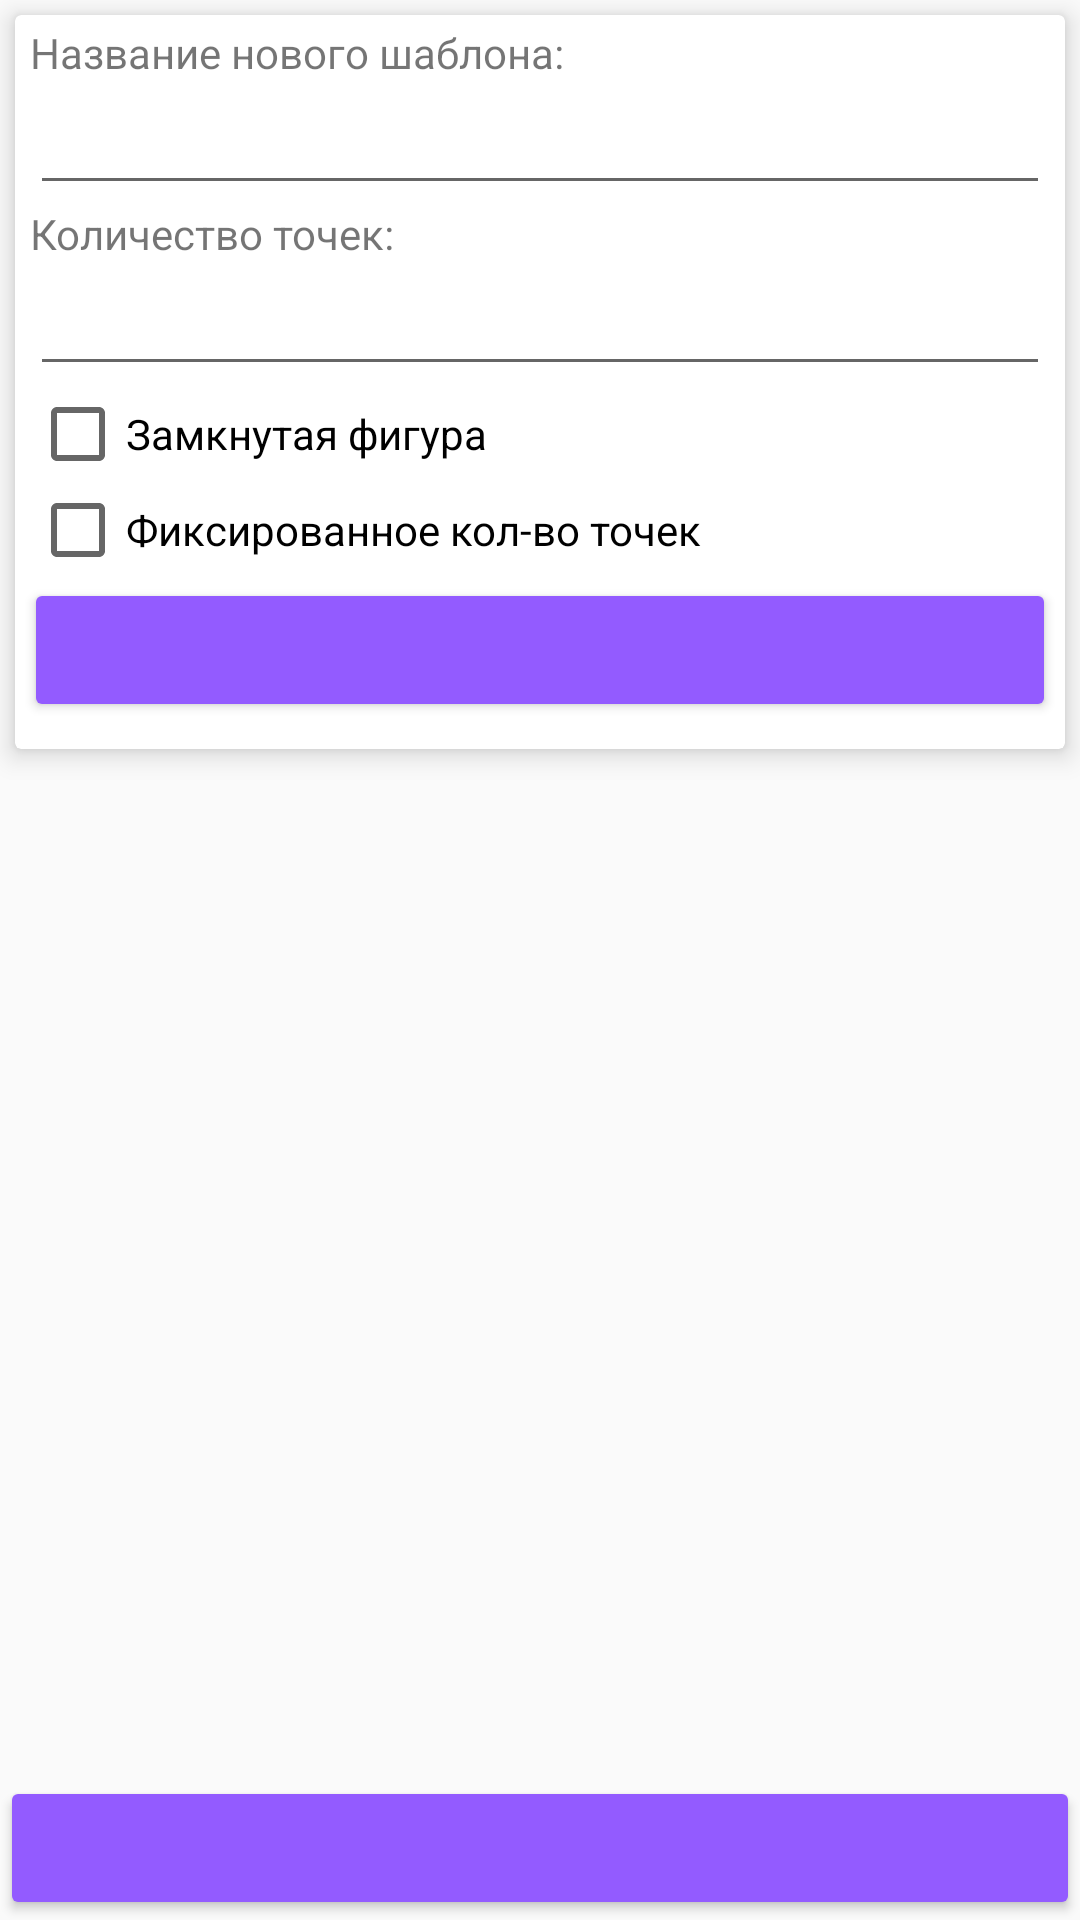

Produce the Android XML layout that renders to this screen, including the resource entries it uses.
<!-- AndroidManifest.xml: application theme Theme.AppCompat.Light.NoActionBar -->
<!-- res/layout/fragment_template_editor.xml -->
<?xml version="1.0" encoding="utf-8"?>
<LinearLayout xmlns:android="http://schemas.android.com/apk/res/android"
    xmlns:tools="http://schemas.android.com/tools"
    android:orientation="vertical"
    android:layout_width="match_parent"
    android:layout_height="match_parent"
    tools:context=".fragment.constructor.FragmentTemplateEditor">


    <androidx.cardview.widget.CardView

        android:layout_width="match_parent"
        android:layout_height="wrap_content"
        style="@style/BetterCardView">


    <LinearLayout
        android:layout_width="match_parent"
        android:layout_height="wrap_content"
        android:orientation="vertical"
        android:layout_margin="3dp"
        >





        <TextView
            android:layout_width="wrap_content"
            android:layout_height="wrap_content"
            android:layout_marginLeft="2dp"
            android:layout_marginRight="2dp"
            android:text="Название нового шаблона:"/>

        <EditText
            android:id="@+id/tvTemplateName"
            android:layout_width="match_parent"
            android:layout_height="wrap_content"
            android:layout_marginLeft="2dp"
            android:layout_marginRight="2dp"/>

        <TextView
            android:layout_width="wrap_content"
            android:layout_height="wrap_content"
            android:layout_marginLeft="2dp"
            android:layout_marginRight="2dp"
            android:text="Количество точек:"/>

        <EditText
            android:id="@+id/tvTemplatePointsCount"
            android:layout_width="match_parent"
            android:layout_height="wrap_content"
            android:layout_marginLeft="2dp"
            android:layout_marginRight="2dp"
            android:inputType="number"/>

        <CheckBox
            android:id="@+id/cbIsClosedNumber"
            android:layout_width="match_parent"
            android:layout_height="wrap_content"
            android:text="Замкнутая фигура"
            android:layout_marginLeft="2dp"
            android:layout_marginRight="2dp"/>



        <CheckBox
            android:id="@+id/cbIsClosedPontsNumber"
            android:layout_width="match_parent"
            android:layout_height="wrap_content"
            android:text="Фиксированное кол-во точек"
            android:layout_marginLeft="2dp"
            android:layout_marginRight="2dp"/>

        <ImageButton
            android:src="@drawable/ic_baseline_done_24"
            android:id="@+id/btnActTempCreateTemplate"
            android:layout_width="match_parent"
            android:layout_height="wrap_content"
            android:theme="@style/PurpleButton"
            android:textSize="12sp"
            android:text="Создать фигуру" />


            <androidx.recyclerview.widget.RecyclerView
                android:id="@+id/rvTemplates"
                android:layout_width="match_parent"
                android:layout_height="wrap_content"
                android:layout_margin="3dp"/>


    </LinearLayout>
    </androidx.cardview.widget.CardView>


    <Space
        android:layout_width="match_parent"
        android:layout_height="match_parent"
        android:layout_weight="1"/>

    <ImageButton
        android:src="@drawable/ic_baseline_close_24"
        android:id="@+id/btnActTempBack"
        android:layout_width="match_parent"
        android:layout_height="wrap_content"
        android:theme="@style/PurpleButton"
        android:textSize="12sp"
        android:text="Создать фигуру" />


</LinearLayout>
<!-- resources referenced by this layout -->
<resources>
  <style name="BetterCardView" parent="Theme.AppCompat.Light">
          <item name="cardCornerRadius">2dp</item>
          <item name="cardElevation">5dp</item>
          <item name="android:layout_margin">5dp</item>
          <item name="cardBackgroundColor">#FFFFFF</item>
      </style>
  <style name="PurpleButton" parent="@style/Widget.AppCompat.Button.Colored">
          <item name="colorButtonNormal">@color/purple</item>
          <item name="colorControlHighlight">@color/purple_light</item>
          <item name="android:textSize">10dp</item>
      </style>
  <color name="purple">#935BFF</color>
  <color name="purple_light">#EBE1FF</color>
</resources>
